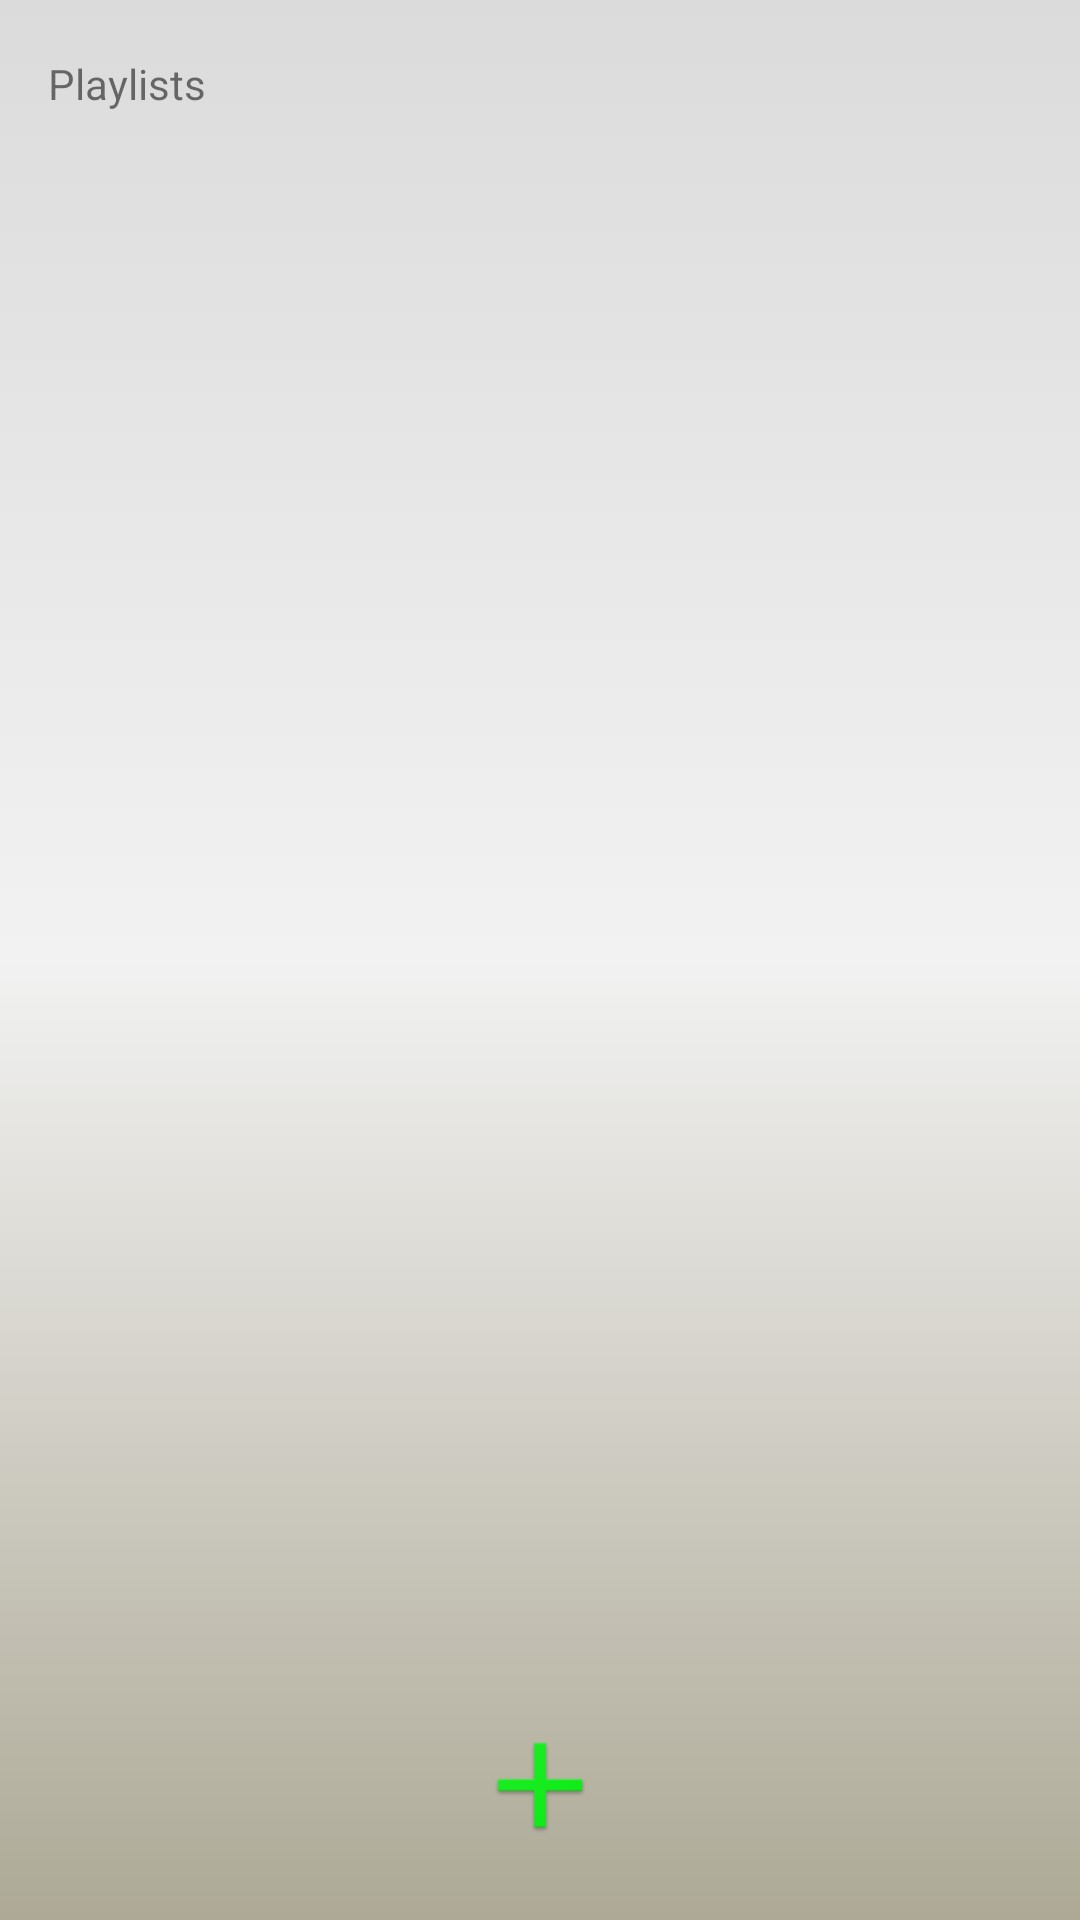

This screen was rendered from an Android layout file. Write that file and the resources it references.
<!-- AndroidManifest.xml: application theme AppTheme -->
<!-- res/layout/activity_playlist.xml -->
<?xml version="1.0" encoding="utf-8"?>
<RelativeLayout xmlns:android="http://schemas.android.com/apk/res/android"
    xmlns:app="http://schemas.android.com/apk/res-auto"

    android:id="@+id/container"
    android:layout_width="match_parent"
    android:layout_height="match_parent"
    android:background="@drawable/background"
    android:orientation="vertical">


    <android.support.v7.widget.Toolbar
        android:id="@+id/toolbar"
        android:layout_width="match_parent"
        android:layout_height="?attr/actionBarSize"
        android:gravity="center"
        android:theme="@style/ThemeOverlay.AppCompat.ActionBar"
        app:popupTheme="@style/ThemeOverlay.AppCompat.Light"
        android:elevation="4dp"
        app:title="Playlists"
        app:titleTextAppearance="@style/toolbarText"></android.support.v7.widget.Toolbar>


    <android.support.v7.widget.RecyclerView
        android:id="@+id/recyclerview"
        android:layout_width="match_parent"
        android:layout_height="414dp"
        android:layout_alignParentStart="true"
        android:layout_below="@+id/toolbar"
        android:layout_gravity="center"
        android:textAlignment="center" />

    <ImageView
        android:id="@+id/playlistHinzufügen"
        android:layout_width="150px"
        android:layout_height="150px"
        android:layout_alignParentBottom="true"
        android:layout_centerHorizontal="true"
        android:layout_gravity="center"
        android:layout_marginBottom="20dp"
        app:srcCompat="@mipmap/additem" />


</RelativeLayout>
<!-- resources referenced by this layout -->
<resources>
  <!-- drawable background (drawable) -->
  <?xml version="1.0" encoding="utf-8"?>
  <selector xmlns:android="http://schemas.android.com/apk/res/android">
  
      <item>
          <shape>
              <gradient
                  android:angle="90"
                  android:startColor="#ADA996"
                  android:centerColor="#F2F2F2"
                  android:endColor="#DBDBDB"
              />
          </shape>
      </item>
  
  </selector>
  <!-- mipmap additem: png bitmap (mipmap-hdpi, 1277 bytes) -->
  <style name="AppTheme" parent="Theme.AppCompat.Light.NoActionBar">
          
          <item name="colorPrimary">@color/colorPrimary</item>
          <item name="colorPrimaryDark">@color/colorPrimaryDark</item>
          <item name="colorAccent">@color/colorAccent</item>
      </style>
  <color name="colorPrimary">#3F51B5</color>
  <color name="colorPrimaryDark">#303F9F</color>
  <color name="colorAccent">#0a0f70</color>
</resources>
